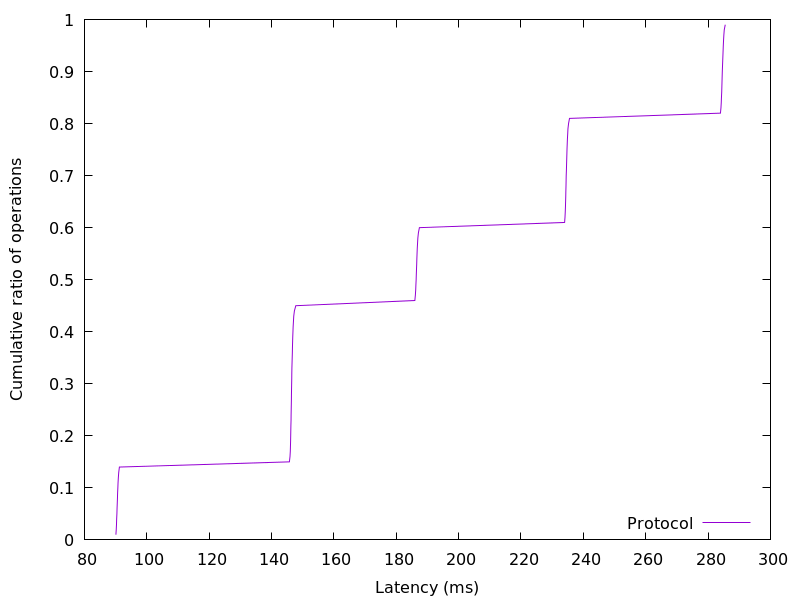

The data file committed next to this chart (first rows):
90.08896, 0.01
90.2, 0.02
90.27, 0.03
90.33, 0.04
90.4, 0.05
90.46, 0.06
90.51, 0.07
90.58, 0.08
90.64, 0.09
90.71, 0.1
90.78, 0.11
90.87, 0.12
90.99, 0.13
91.21, 0.14
145.7, 0.15
145.9, 0.16
146, 0.17
146.1, 0.18
146.1, 0.19
146.1, 0.2
146.2, 0.21
146.2, 0.22
146.2, 0.23
146.3, 0.24
146.3, 0.25
146.3, 0.26
146.4, 0.27
146.4, 0.28
146.4, 0.29
146.4, 0.3
146.5, 0.31
146.5, 0.32
146.5, 0.33
146.6, 0.34
146.6, 0.35
146.7, 0.36
146.7, 0.37
146.8, 0.38
146.8, 0.39
146.9, 0.4
146.9, 0.41
147, 0.42
147.1, 0.43
147.3, 0.44
147.8, 0.45
186, 0.46
186.1, 0.47
186.2, 0.48
186.3, 0.49
186.4, 0.5
186.4, 0.51
186.5, 0.52
186.5, 0.53
186.6, 0.54
186.7, 0.55
186.7, 0.56
186.8, 0.57
186.9, 0.58
187.1, 0.59
187.4, 0.6
234, 0.61
... 38 more rows
